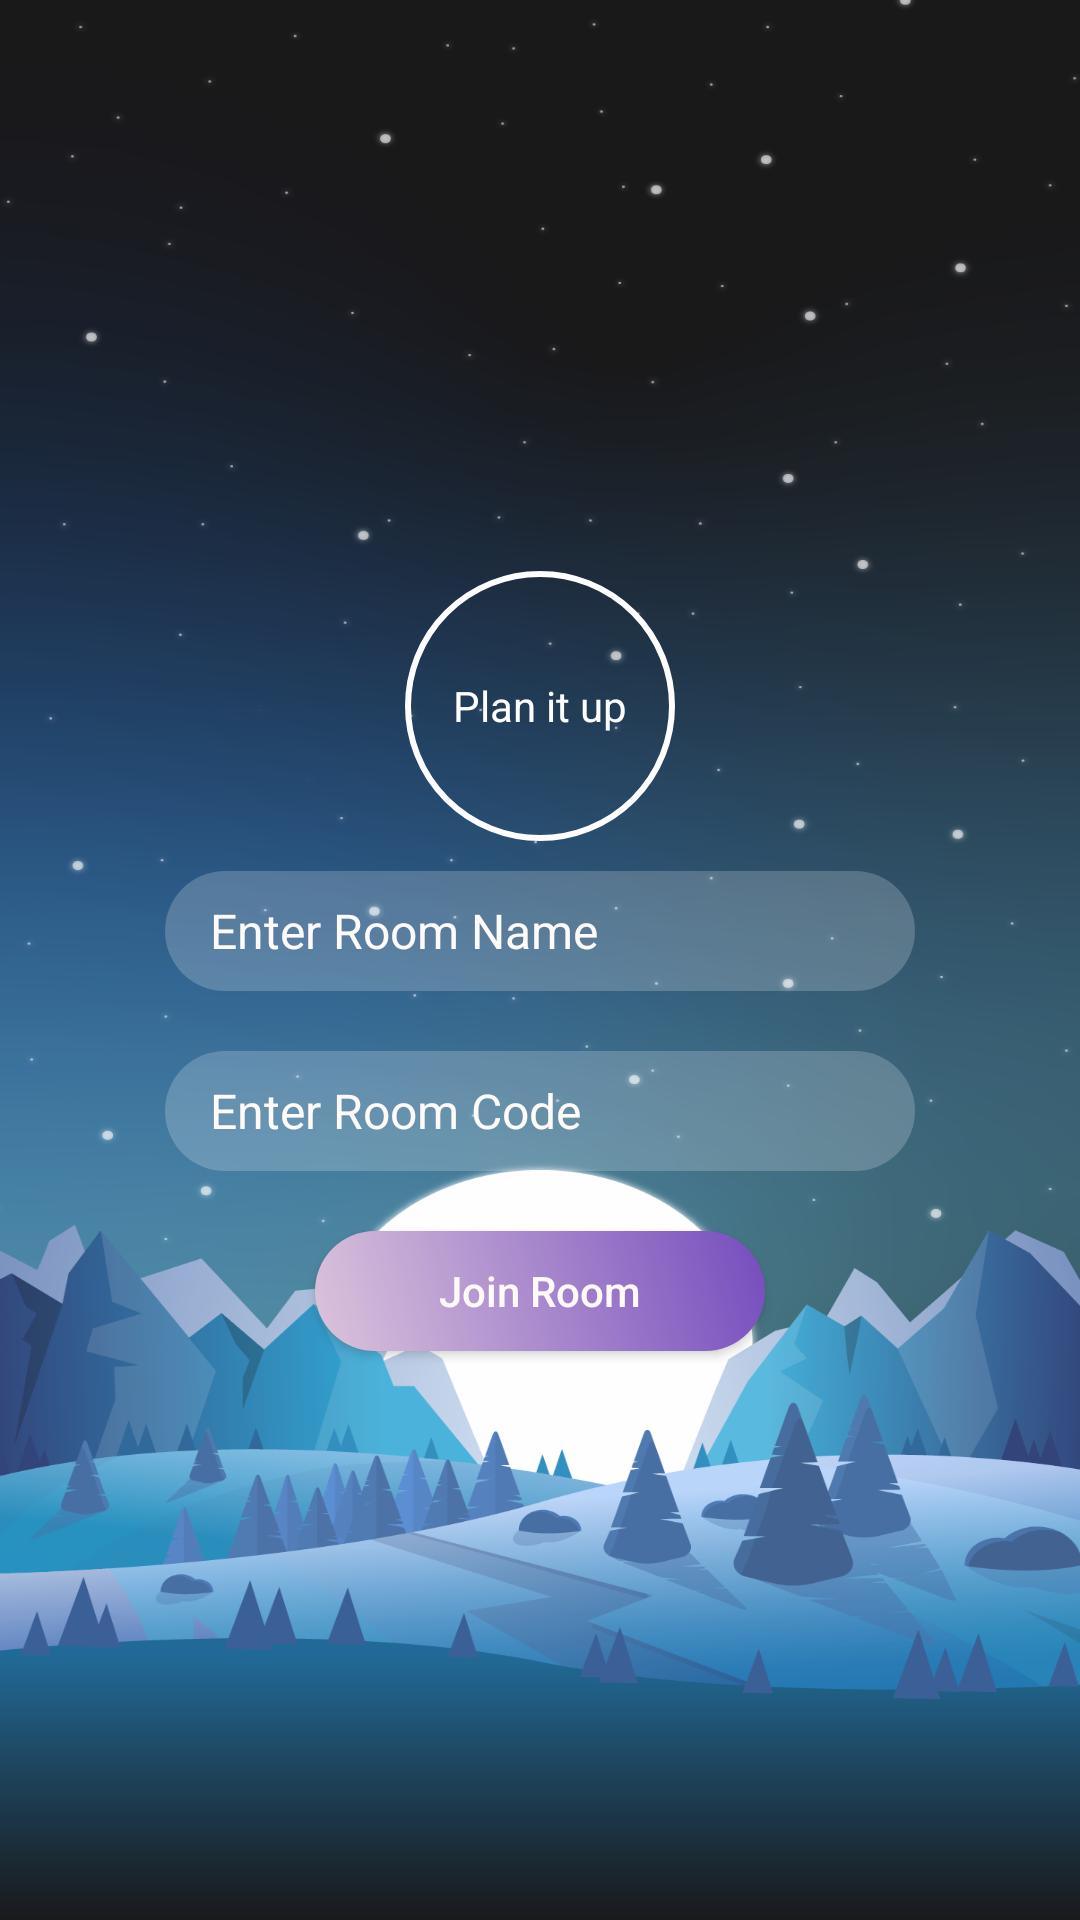

Produce the Android XML layout that renders to this screen, including the resource entries it uses.
<!-- AndroidManifest.xml: application theme Theme.PlanItUp -->
<!-- res/layout/activity_join_room.xml -->
<?xml version="1.0" encoding="utf-8"?>
<LinearLayout xmlns:android="http://schemas.android.com/apk/res/android"
    xmlns:app="http://schemas.android.com/apk/res-auto"
    xmlns:tools="http://schemas.android.com/tools"
    android:layout_width="match_parent"
    android:layout_height="match_parent"
    android:orientation="vertical"
    android:background="@drawable/joinicon"
    android:alpha="0.9"
    tools:context=".MainActivity">

    <LinearLayout
        android:layout_width="match_parent"
        android:layout_height="match_parent"
        android:orientation="vertical"
        android:padding="10dp"
        android:gravity="center">

        <TextView
            android:layout_width="wrap_content"
            android:layout_height="wrap_content"
            android:layout_marginTop="1dp"
            android:background="@drawable/circle"
            android:gravity="center"
            android:text="Plan it up"
            android:textColor="#ffffff"
            android:textSize="14sp" />

        <EditText
            android:id="@+id/roomNameEditText"
            android:layout_width="250dp"
            android:layout_height="40dp"
            android:hint="Enter Room Name"
            android:textColorHint="#FFFBF8"
            android:paddingLeft="15dp"
            android:layout_marginTop="10dp"
            android:background="@drawable/user"
            android:textSize="16sp" />

        <EditText
            android:id="@+id/roomCodeEditText"
            android:layout_width="250dp"
            android:layout_height="40dp"
            android:hint="Enter Room Code"
            android:textColorHint="#FFFBF8"
            android:paddingLeft="15dp"
            android:layout_marginTop="20dp"
            android:background="@drawable/user"
            android:textSize="16sp" />



        <Button
            android:id="@+id/joinRoomButton"
            android:layout_width="150dp"
            android:layout_height="40dp"
            android:layout_marginTop="20dp"
            android:background="@drawable/purple"
            android:text="Join Room"
            android:textAllCaps="false"
            android:textColor="#FFFBF8" />

    </LinearLayout>
</LinearLayout>
<!-- resources referenced by this layout -->
<resources>
  <!-- drawable circle (drawable) -->
  <?xml version="1.0" encoding="utf-8"?>
  <shape xmlns:android="http://schemas.android.com/apk/res/android"
      android:shape="oval">
      <corners android:radius="100dp"/>
      <stroke android:color="#ffffff"
          android:width="2dp"/>
      <size android:width="90dp"
          android:height="90dp"/>
  
  </shape>
  <!-- drawable joinicon: jpg bitmap (drawable, 437118 bytes) -->
  <!-- drawable purple (drawable) -->
  <shape xmlns:android="http://schemas.android.com/apk/res/android"
      android:shape="rectangle">
  
      
      <gradient
          android:startColor="#D8BFD8"
          android:endColor="#673AB7"
          android:angle="45"/>
  
      
      <corners android:radius="30dp" />
  
  </shape>
  <!-- drawable user (drawable) -->
  <?xml version="1.0" encoding="utf-8"?>
  <shape xmlns:android="http://schemas.android.com/apk/res/android">
      <solid android:color="#3fff"/>
      <corners android:radius="50dp"/>
  
  </shape>
  <style name="Theme.PlanItUp" parent="Base.Theme.PlanItUp" />
  <style name="Base.Theme.PlanItUp" parent="Theme.Material3.DayNight.NoActionBar">
          
          
      </style>
</resources>
